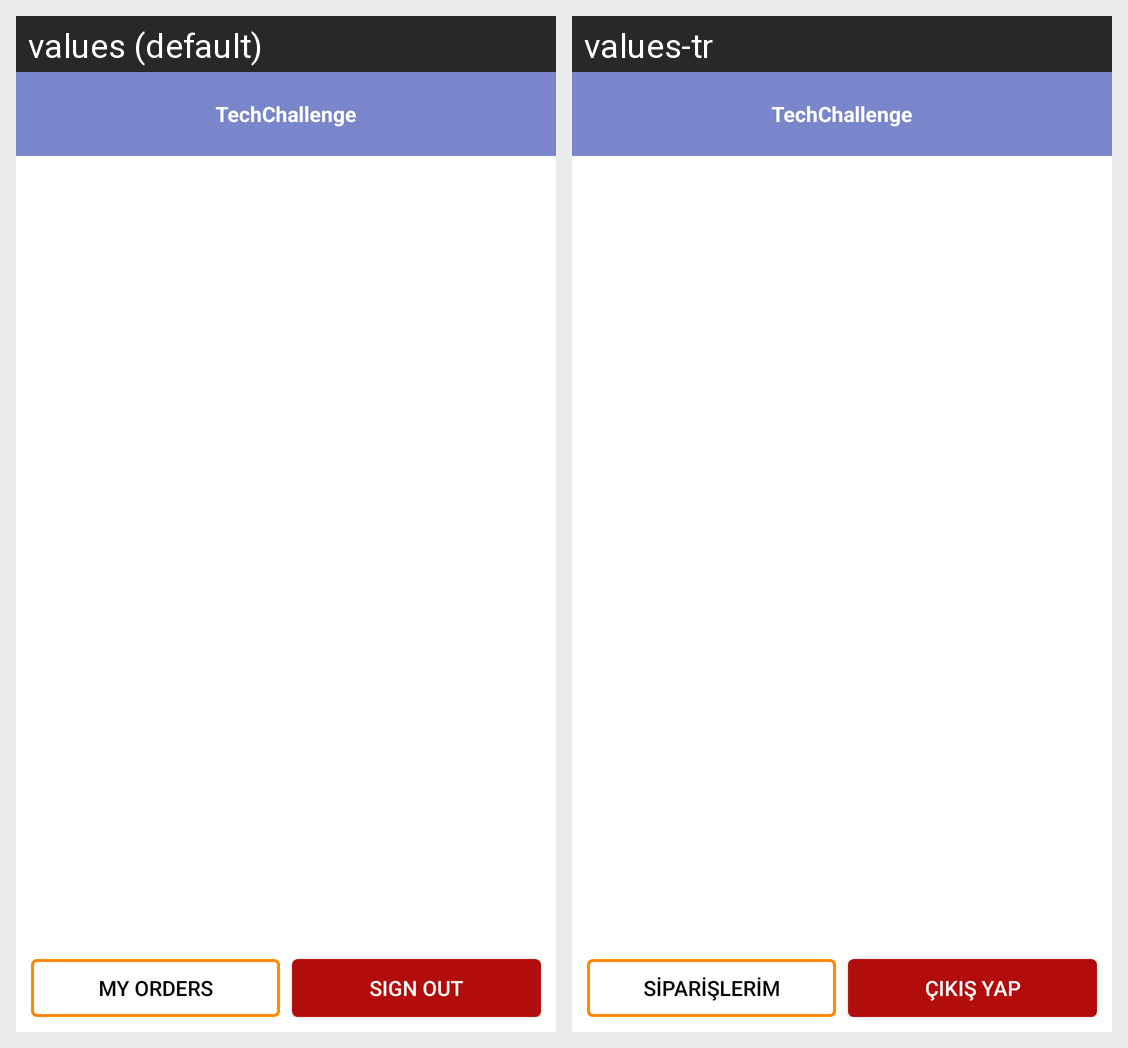

The same Android screen rendered under two of its app's locales, left to right. List the strings drawn on it with the default value and each locale's translation.
Android screen res/layout/home_fragment.xml rendered under 2 locales, left to right: values (default), values-tr. Device: Nexus 5 (rendered at 1080×1920; each locale shown at half size, 540×960, under a caption strip naming it); theme AppTheme.
Strings drawn on this screen, with the default value and each locale's value (text and hints the layout hard-codes, and strings that could not be matched under every locale, appear in the picture but are not listed):

app_name
  values: TechChallenge
  values-tr: TechChallenge

my_orders
  values: My Orders
  values-tr: Siparişlerim

sign_out
  values: Sign Out
  values-tr: Çıkış Yap
